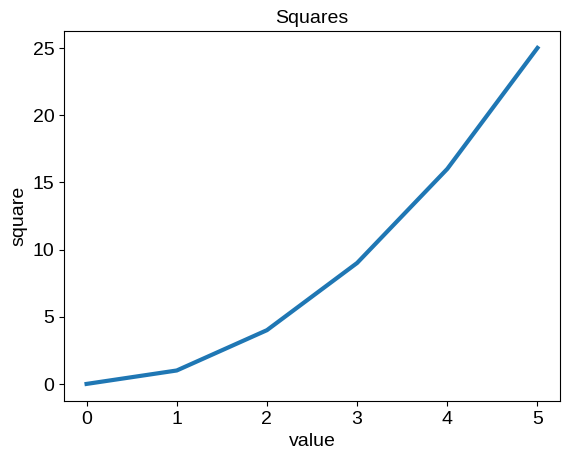

Python code for this plot:
# After installing a new package, you need to restart Visual Studio Code.
# Else, you'll get a warning about the module being missing.
import matplotlib.pyplot as pp

squares = [x ** 2 for x in range(0, 6)]
# fig is all the plots; ax is a single plot
fig, ax = pp.subplots()
ax.plot(squares, linewidth=3)
ax.set_title("Squares", fontsize=14)
ax.set_xlabel("value", fontsize=14)
ax.set_ylabel("square", fontsize=14)
ax.tick_params(labelsize=14)
print(pp.style.available)
pp.style.use('seaborn-v0_8')
pp.show()

